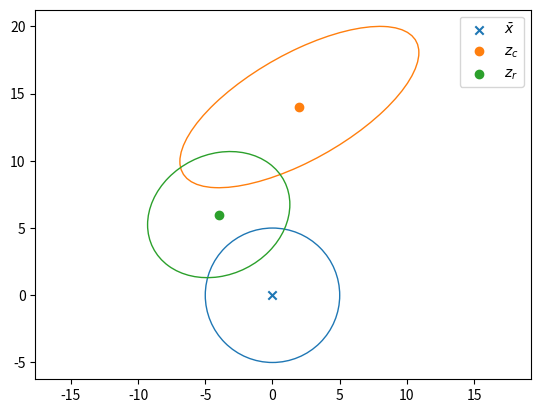
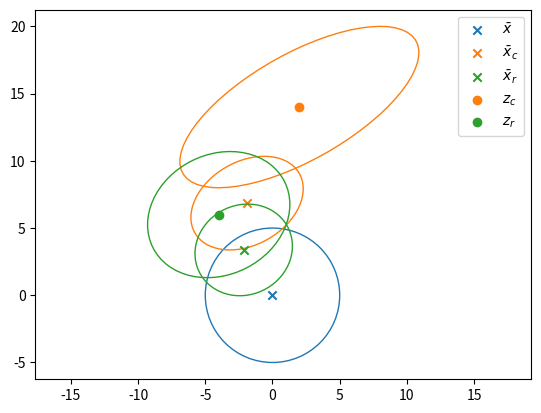
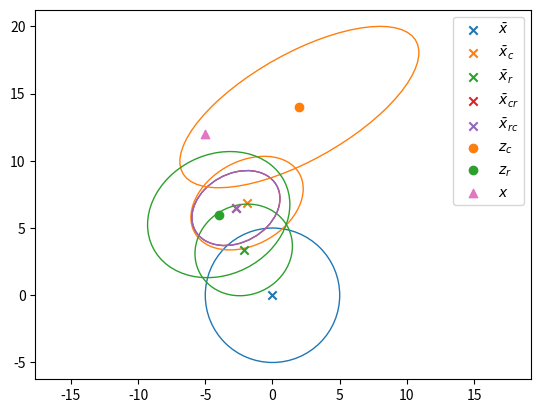
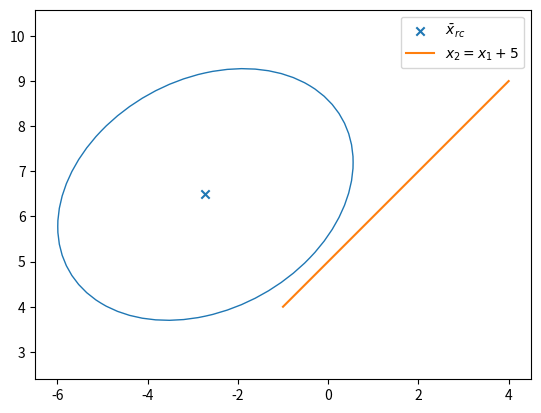

Python code for these plots, in order:
from typing import Union, Optional
import numpy as np
from numpy import sqrt
import matplotlib
from scipy.stats import norm
# matplotlib.use('Qt5Agg') # needs the pyqt package, crazy cpu usage sometimes but better behaved than MacOSX
import matplotlib.pyplot as plt
from matplotlib.patches import Ellipse
from matplotlib.transforms import Affine2D

# to see your plot config
print(f'matplotlib backend: {matplotlib.get_backend()}')
print(f'matplotlib config file: {matplotlib.matplotlib_fname()}')
print(f'matplotlib config dir: {matplotlib.get_configdir()}')
plt.close('all')

# Not available at conda, Needs to installed with "pip install SciencePLots" (https://github.com/garrettj403/SciencePlots.git)
# plt.style.use(['science', 'grid', 'ieee', 'bright'])

# Type alias for type hinting (PEP 484 -- Type Hints: https://www.python.org/dev/peps/pep-0484/)
Color = Union[tuple, str]


# function declarations
def plot_cov_ellipse2d(
        ax: plt.Axes = None,
        mean: np.ndarray = np.zeros(2),
        cov: np.ndarray = np.eye(2),
        n_sigma: float = 1,
        *,
        edgecolor: Color = 'C0',
        facecolor: Color = 'none',
        **kwargs,  # other Ellipse keyword arguments
        ) -> Optional[Ellipse]:
    """Plot a n_sigma covariance ellipse centered in mean into ax."""
    if ax is None:
        ax = plt.gca()

    if mean is None or cov is None:
        print('None parameters not handled: ellipse not plotted')
        return
    ell_trans_mat = np.zeros((3, 3))
    ell_trans_mat[:2, :2] = np.linalg.cholesky(cov)
    ell_trans_mat[:2, 2] = mean
    ell_trans_mat[2, 2] = 1

    ell = Ellipse((0.0, 0.0), 2.0*n_sigma, 2.0*n_sigma, edgecolor=edgecolor, facecolor=facecolor, **kwargs)
    trans = Affine2D(ell_trans_mat)
    ell.set_transform(trans + ax.transData)
    return ax.add_patch(ell)


# %% initialize the values
x_bar = np.zeros(2)
P = 25 * np.eye(2)

H_r = np.eye(2)
H_c = np.eye(2)

R_c = np.array([[79, 36], [36, 36]])
R_r = np.array([[28, 4], [4, 22]])

z_c = np.array([2, 14])
z_r = np.array([-4, 6])

# %% Plot initial 1 sigma ellipses
fig1, ax1 = plt.subplots(num=1, clear=True)

# make and plot ellipse
plot_cov_ellipse2d(ax1, x_bar, P, edgecolor='C0')
ax1.scatter(*x_bar, c='C0', marker='x', label=r'$\bar x$')  # the star here performs tuple unpacking, try: x, y = x_bar

# plot measurements
ax1.scatter(*z_c, c='C1', label='$z_c$')
plot_cov_ellipse2d(ax1, z_c, R_c, edgecolor='C1')

ax1.scatter(*z_r, c='C2', label='$z_r$')
plot_cov_ellipse2d(ax1, z_r, R_r, edgecolor='C2')


ax1.axis('equal')
ax1.legend()

plt.show(block=False)


# % make the functions to condition
def condition_mean(x, z, P, H, R):
    # Hints: numpy.linalg, use @ for matrix multiplication (* is elementwise)
    return x+P@H.transpose()@np.linalg.inv(H@P@H.transpose()+R)@(z-H@x)


def condition_cov(P, H, R):
    # Hints: numpy.linalg, use @ for matrix multiplication (* is elementwise)
    return P-P@H.transpose()@np.linalg.inv(H@P@H.transpose()+R)@H@P.transpose()



# % task 5 (f)
x_bar_c = condition_mean(x_bar,z_c,P,H_c,R_c) # DONE
P_c = condition_cov(P,H_c,R_c) # DONE

x_bar_r = condition_mean(x_bar,z_r,P,H_r,R_r) # DONE
P_r = condition_cov(P, H_r,R_r) # DONE 

# %% Plot 1 sigma ellipses
fig2, ax2 = plt.subplots(num=2, clear=True)
plot_cov_ellipse2d(ax2, x_bar, P, edgecolor='C0')
ax2.scatter(*x_bar, c='C0', marker='x', label=r'$\bar x$')

plot_cov_ellipse2d(ax2, x_bar_c, P_c, edgecolor='C1')
ax2.scatter(*x_bar_c, c='C1', marker='x', label=r'$\bar x_c$')

plot_cov_ellipse2d(ax2, x_bar_r, P_r, edgecolor='C2')
ax2.scatter(*x_bar_r, c='C2', marker='x', label=r'$\bar x_r$')

# %% measurements
ax2.scatter(*z_c, c='C1', label='$z_c$')
plot_cov_ellipse2d(ax2, z_c, R_c, edgecolor='C1')

ax2.scatter(*z_r, c='C2', label='$z_r$')
plot_cov_ellipse2d(ax2, z_r, R_r, edgecolor='C2')

ax2.axis('equal')
ax2.legend()
plt.show(block=False)

# % task 5 (g)
x_bar_cr = condition_mean(x_bar_c,z_r,P_c,H_r,R_r)  # DONE
P_cr = condition_cov(P_c,H_r,R_r)  # DONE

x_bar_rc = condition_mean(x_bar_r,z_c,P_r,H_c,R_c)  # DONE
P_rc =condition_cov(P_r,H_c,R_c)  # DONE

# % Plot 1 sigma ellipses

fig3, ax3 = plt.subplots(num=3, clear=True)

plot_cov_ellipse2d(ax3, x_bar, P, edgecolor='C0')
ax3.scatter(*x_bar, c='C0', marker='x', label=r'$\bar x$')

plot_cov_ellipse2d(ax3, x_bar_c, P_c, edgecolor='C1')
ax3.scatter(*x_bar_c, c='C1', marker='x', label=r'$\bar x_c$')

plot_cov_ellipse2d(ax3, x_bar_r, P_r, edgecolor='C2')
ax3.scatter(*x_bar_r, c='C2', marker='x', label=r'$\bar x_r$')

plot_cov_ellipse2d(ax3, x_bar_cr, P_cr, edgecolor='C3')
ax3.scatter(*x_bar_cr, c='C3', marker='x', label=r'$\bar x_{cr}$')

plot_cov_ellipse2d(ax3, x_bar_rc, P_rc, edgecolor='C4')
ax3.scatter(*x_bar_rc, c='C4', marker='x', label=r'$\bar x_{rc}$')

# %% measurements
ax3.scatter(*z_c, c='C1', label='$z_c$')
plot_cov_ellipse2d(ax3, z_c, R_c, edgecolor='C1')

ax3.scatter(*z_r, c='C2', label='$z_r$')
plot_cov_ellipse2d(ax3, z_r, R_r, edgecolor='C2')

# % true value
ax3.scatter(-5, 12, c='C6', marker='^', label='$x$')


ax3.axis('equal')
ax3.legend()

# % task 5 (h)
line_normal = 1
line_position = 5
f = np.array([[-1,1]])
y_mean = f@x_bar_cr
y_cov = f@P_cr@f.transpose()
prob_above_line = 1-norm.cdf(5,y_mean,y_cov).squeeze()

print(f'Probability that it is above x_2 = x_1 + 5 is {prob_above_line}')
fig4, ax4 = plt.subplots(num=4, clear=True)
plot_cov_ellipse2d(ax4, x_bar_cr, P_cr, edgecolor='C0')
ax4.scatter(*x_bar_cr, marker='x', c='C0', label=r'$\bar x_{rc}$')
ax4.plot([-1, 4], [4, 9], color='C1', label='$x_2 = x_1 + 5$')

ax4.axis('equal')
ax4.legend()
